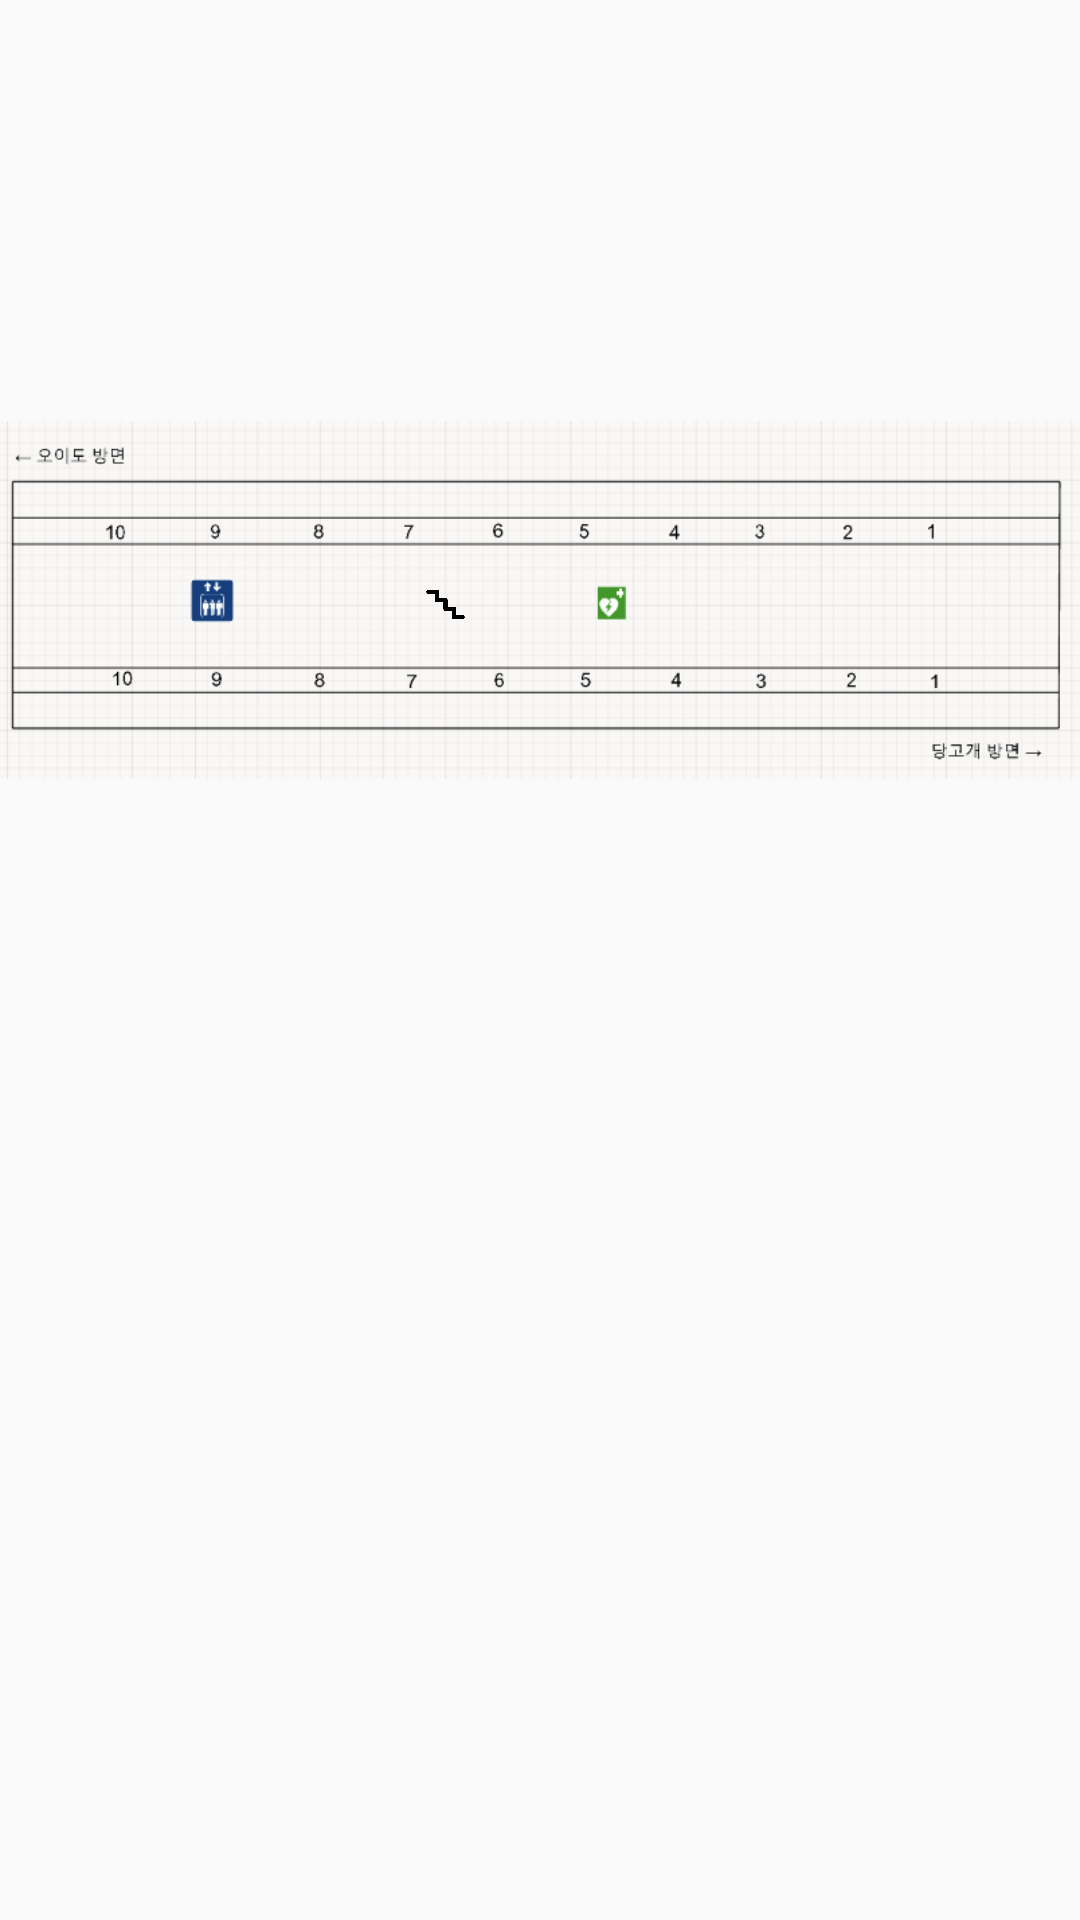

Android layout source for this screen:
<!-- AndroidManifest.xml: application theme Theme.AppCompat.DayNight.NoActionBar -->
<!-- res/layout/sadang_b3.xml -->
<?xml version="1.0" encoding="utf-8"?>
<RelativeLayout xmlns:android="http://schemas.android.com/apk/res/android"
    android:layout_width="match_parent"
    android:layout_height="match_parent">

    <ImageView
        android:id="@+id/insideMap_Img"
        android:layout_width="match_parent"
        android:layout_height="400dp"
        android:src="@drawable/sadang_3floor" />

    <ImageView
        android:layout_width="17dp"
        android:layout_height="17dp"
        android:layout_alignParentTop="true"
        android:layout_alignParentEnd="true"
        android:layout_marginTop="192dp"
        android:layout_marginEnd="390dp"
        android:src="@drawable/escalator" />

    <ImageView
        android:layout_width="17dp"
        android:layout_height="17dp"
        android:layout_alignParentTop="true"
        android:layout_alignParentEnd="true"
        android:layout_marginTop="193dp"
        android:layout_marginEnd="203dp"
        android:src="@drawable/rstairs" />

    <ImageView
        android:layout_width="20dp"
        android:layout_height="20dp"
        android:layout_alignParentStart="true"
        android:layout_alignParentTop="true"
        android:layout_marginStart="208dp"
        android:layout_marginTop="192dp"
        android:src="@drawable/stairs" />

</RelativeLayout>
<!-- resources referenced by this layout -->
<resources>
  <!-- drawable escalator: png bitmap (drawable-v24, 1147 bytes) -->
  <!-- drawable rstairs: png bitmap (drawable, 3804 bytes) -->
  <!-- drawable sadang_3floor: png bitmap (drawable-v24, 26128 bytes) -->
</resources>
